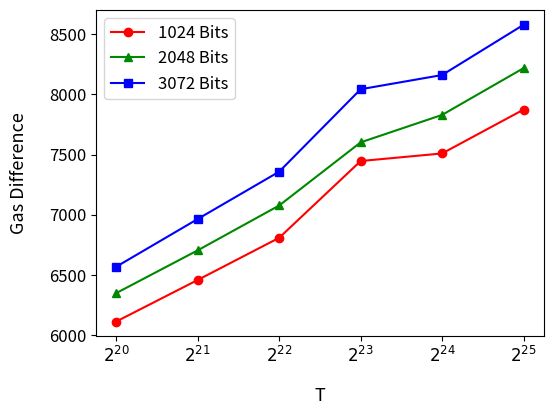

Reproduce this figure in Python.
# Copyright 2024 justin
# 
# Licensed under the Apache License, Version 2.0 (the "License");
# you may not use this file except in compliance with the License.
# You may obtain a copy of the License at
# 
#     http://www.apache.org/licenses/LICENSE-2.0
# 
# Unless required by applicable law or agreed to in writing, software
# distributed under the License is distributed on an "AS IS" BASIS,
# WITHOUT WARRANTIES OR CONDITIONS OF ANY KIND, either express or implied.
# See the License for the specific language governing permissions and
# limitations under the License.
import matplotlib.pyplot as plt
import matplotlib.lines as mlines
import numpy as np
dataOneT = [
  [ 1860190, 'λ1024', 'T2^20' ],
  [ 1962678, 'λ1024', 'T2^21' ],
  [ 2061923, 'λ1024', 'T2^22' ],
  [ 2163918, 'λ1024', 'T2^23' ],
  [ 2256095, 'λ1024', 'T2^24' ],
  [ 2369127, 'λ1024', 'T2^25' ],
  [ 3788253, 'λ2048', 'T2^20' ],
  [ 3986632, 'λ2048', 'T2^21' ],
  [ 4189499, 'λ2048', 'T2^22' ],
  [ 4399000, 'λ2048', 'T2^23' ],
  [ 4584430, 'λ2048', 'T2^24' ],
  [ 4809456, 'λ2048', 'T2^25' ],
  [ 6699424, 'λ3072', 'T2^20' ],
  [ 7041627, 'λ3072', 'T2^21' ],
  [ 7398934, 'λ3072', 'T2^22' ],
  [ 7748782, 'λ3072', 'T2^23' ],
  [ 8108660, 'λ3072', 'T2^24' ],
  [ 8494305, 'λ3072', 'T2^25' ]
]
dataTInProof = [
  [ 1866304, 'λ1024', 'T2^20' ],
  [ 1969137, 'λ1024', 'T2^21' ],
  [ 2068732, 'λ1024', 'T2^22' ],
  [ 2171364, 'λ1024', 'T2^23' ],
  [ 2263604, 'λ1024', 'T2^24' ],
  [ 2377000, 'λ1024', 'T2^25' ],
  [ 3794603, 'λ2048', 'T2^20' ],
  [ 3993337, 'λ2048', 'T2^21' ],
  [ 4196576, 'λ2048', 'T2^22' ],
  [ 4406601, 'λ2048', 'T2^23' ],
  [ 4592259, 'λ2048', 'T2^24' ],
  [ 4817673, 'λ2048', 'T2^25' ],
  [ 6705993, 'λ3072', 'T2^20' ],
  [ 7048592, 'λ3072', 'T2^21' ],
  [ 7406292, 'λ3072', 'T2^22' ],
  [ 7756824, 'λ3072', 'T2^23' ],
  [ 8116820, 'λ3072', 'T2^24' ],
  [ 8502882, 'λ3072', 'T2^25' ]
]
BitSize = [1024, 2048, 3072]
colors = ['#ff0000', '#008800', '#0000ff']
markers = ['o', '^', 's']  # circle, triangle, square
ts = ["$2^{20}$", "$2^{21}$", "$2^{22}$", "$2^{23}$", "$2^{24}$", "$2^{25}$"]
lineStyles = ['-', '--']

x = [[],[],[]]
y = [[],[],[]]

for i in range(0, len(dataOneT), 6):
    for j in range(0,6):
        x[i//6].append(ts[j])
        y[i//6].append(dataTInProof[i+j][0]-dataOneT[i+j][0])

for i in range(0,3):
    plt.plot(x[i], y[i], color=colors[i], marker=markers[i], label=str(BitSize[i])+" Bits")

plt.xlabel('T', labelpad= 15, fontsize=13)
plt.ylabel('Gas Difference', labelpad= 15,  fontsize=13)
plt.legend(fontsize=12)
plt.yticks(fontsize=12)
plt.xticks(fontsize=12)

# Adjust the bottom margin
plt.subplots_adjust(left=0.2)
plt.subplots_adjust(bottom=0.2)
plt.show()